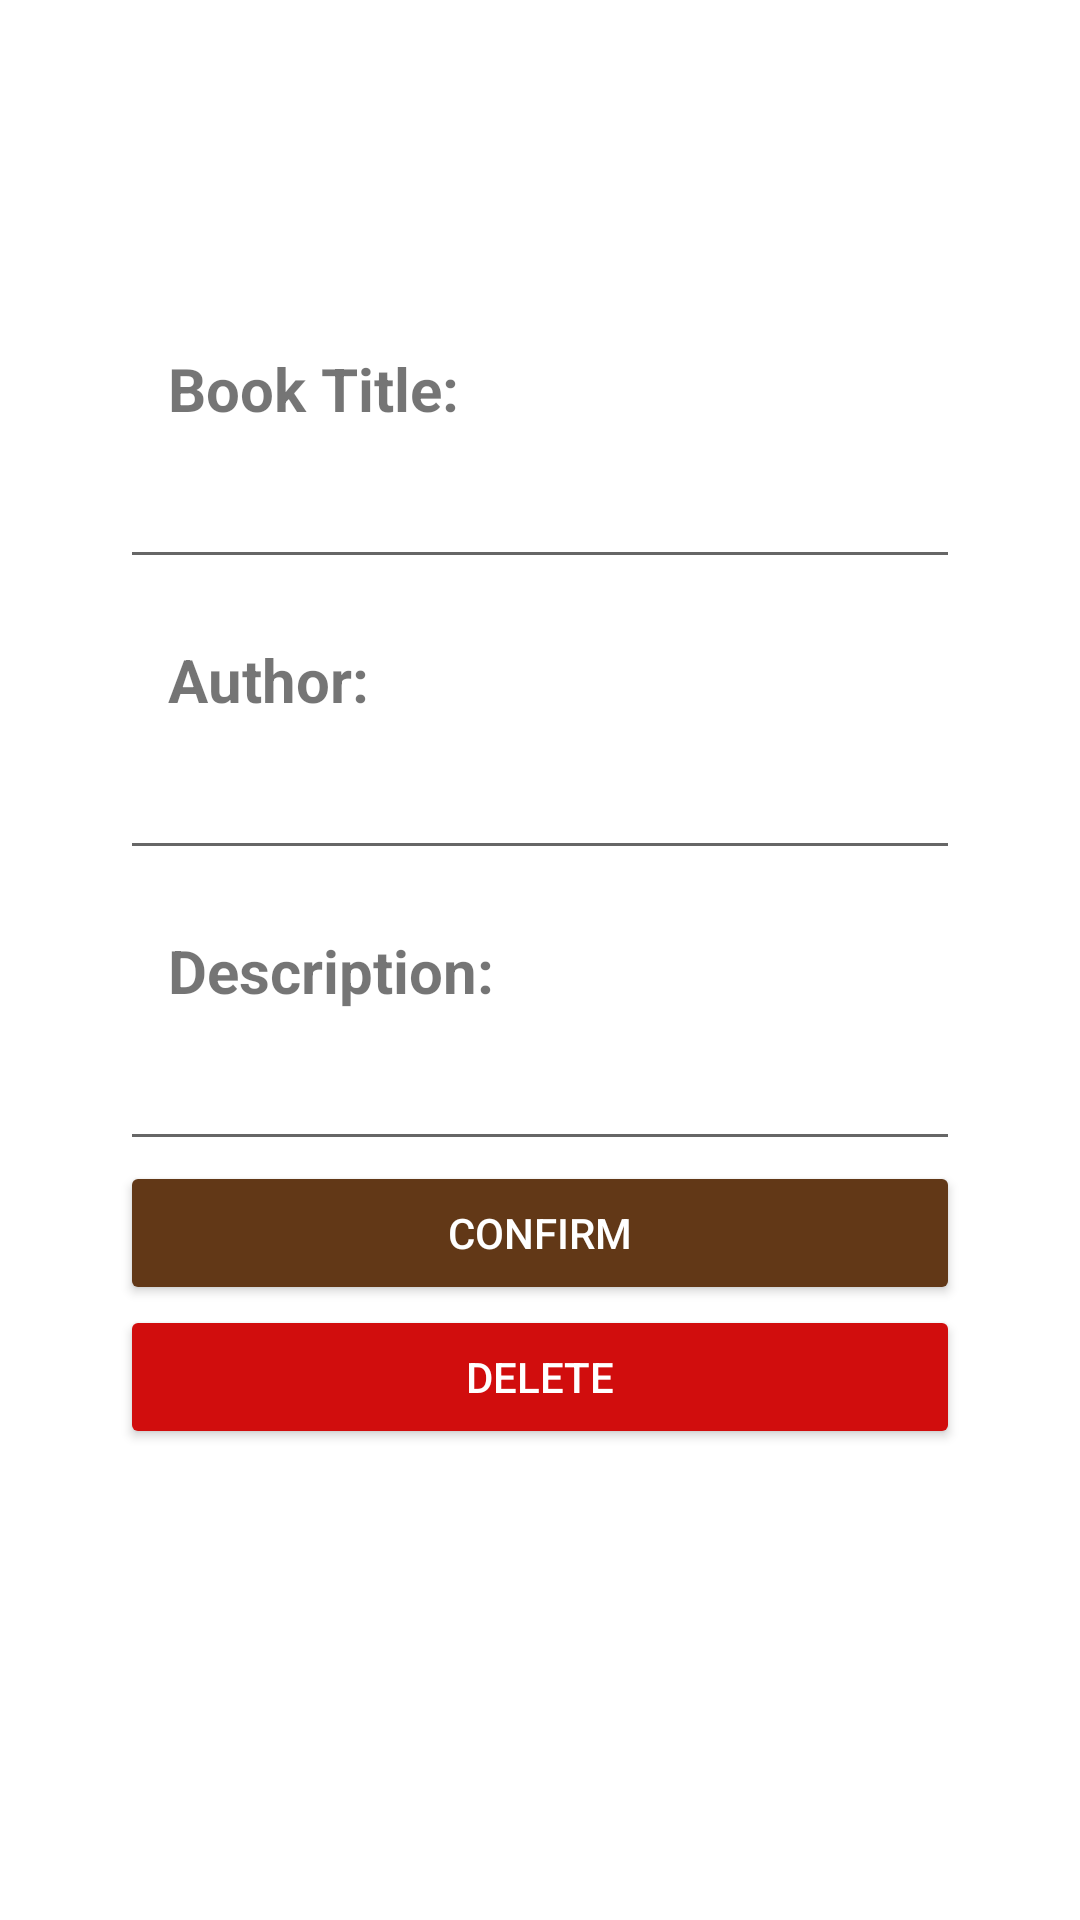

Reconstruct the res/layout file that produces this screen, plus the resources it refers to.
<!-- AndroidManifest.xml: application theme Theme.COMP2000Referral -->
<!-- res/layout/activity_edit_book.xml -->
<?xml version="1.0" encoding="utf-8"?>
<LinearLayout xmlns:android="http://schemas.android.com/apk/res/android"
    xmlns:app="http://schemas.android.com/apk/res-auto"
    android:layout_width="match_parent"
    android:layout_height="match_parent"
    android:orientation="vertical"
    android:padding="20dp">

    
    <androidx.appcompat.widget.Toolbar
        android:id="@+id/bookBar"
        android:layout_width="match_parent"
        android:layout_height="?attr/actionBarSize"
        android:elevation="4dp"
        android:theme="@style/ThemeOverlay.AppCompat.Dark.ActionBar"
        app:navigationIcon="@drawable/back_button"
        android:paddingTop="8dp" />

    
    <ScrollView
        android:layout_width="match_parent"
        android:layout_height="wrap_content"
        android:orientation="vertical"
        android:padding="20dp">

        <LinearLayout
            android:layout_width="match_parent"
            android:layout_height= "wrap_content"
            android:orientation="vertical">

            
            <TextView
                android:id="@+id/bookTitleEdit"
                android:layout_width="match_parent"
                android:layout_height="wrap_content"
                android:layout_marginTop="20dp"
                android:text="Book Title:"
                android:textSize="20sp"
                android:textStyle="bold"
                android:paddingStart="16dp"/>

            <EditText
                android:id="@+id/titleEdit"
                android:layout_width="match_parent"
                android:layout_height="50dp"
                android:padding="8dp"
                android:textColor="@color/black"
                android:textColorHighlight="@color/cardview_dark_background" />

            <TextView
                android:id="@+id/bookAuthorEdit"
                android:layout_width="match_parent"
                android:layout_height="wrap_content"
                android:layout_marginTop="20dp"
                android:text="Author:"
                android:textSize="20sp"
                android:textStyle="bold"
                android:paddingStart="16dp"/>

            <EditText
                android:id="@+id/authorEdit"
                android:layout_width="match_parent"
                android:layout_height="50dp"
                android:padding="8dp"
                android:textColor="@color/black"
                android:textColorHighlight="@color/cardview_dark_background" />

            <TextView
                android:id="@+id/bookDescEdit"
                android:layout_width="match_parent"
                android:layout_height="wrap_content"
                android:layout_marginTop="20dp"
                android:text="Description:"
                android:textSize="20sp"
                android:textStyle="bold"
                android:paddingStart="16dp"/>

            <EditText
                android:id="@+id/descEdit"
                android:layout_width="match_parent"
                android:layout_height="50dp"
                android:padding="8dp"
                android:textColor="@color/black"
                android:textColorHighlight="@color/cardview_dark_background" />

            <Button
                android:id="@+id/confirmEdit"
                android:layout_width="match_parent"
                android:layout_height="wrap_content"
                android:text="Confirm"
                android:backgroundTint="@color/brown"
                android:textColor="@android:color/white" />

            <Button
                android:id="@+id/confirmDelete"
                android:layout_width="match_parent"
                android:layout_height="wrap_content"
                android:text="Delete"
                android:backgroundTint="#D10D0D"
                android:textColor="@android:color/white" />

        </LinearLayout>

    </ScrollView>

</LinearLayout>
<!-- resources referenced by this layout -->
<resources>
  <color name="black">#FF000000</color>
  <color name="brown">#623817</color>
  <style name="Theme.COMP2000Referral" parent="Base.Theme.COMP2000Referral" />
  <style name="Base.Theme.COMP2000Referral" parent="Theme.MaterialComponents.DayNight.DarkActionBar">
          
          
      </style>
</resources>
